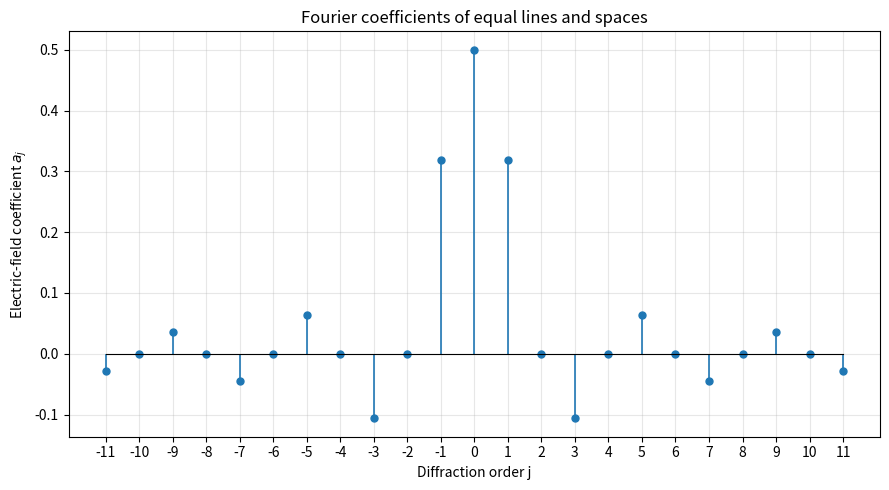
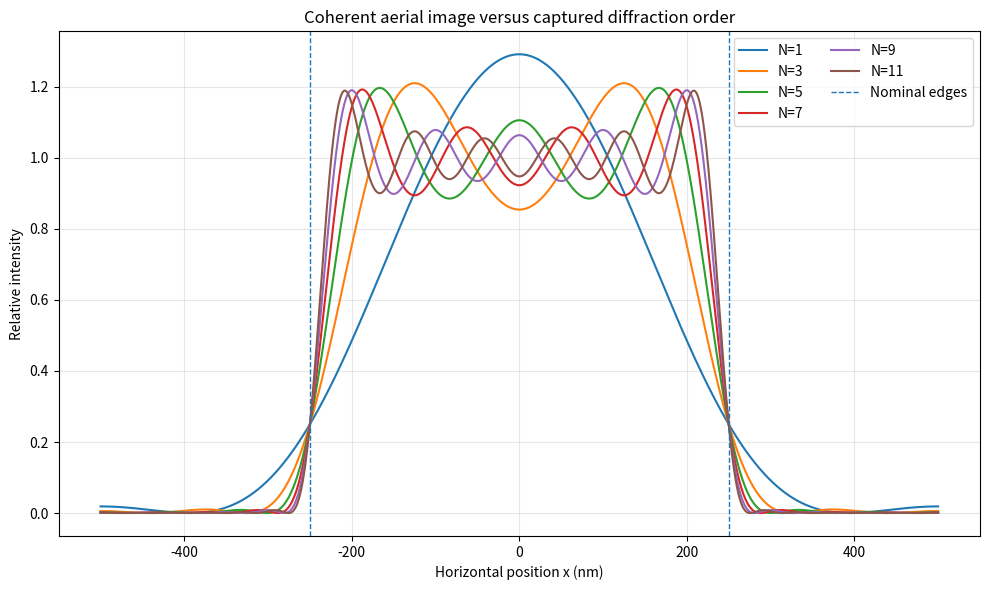
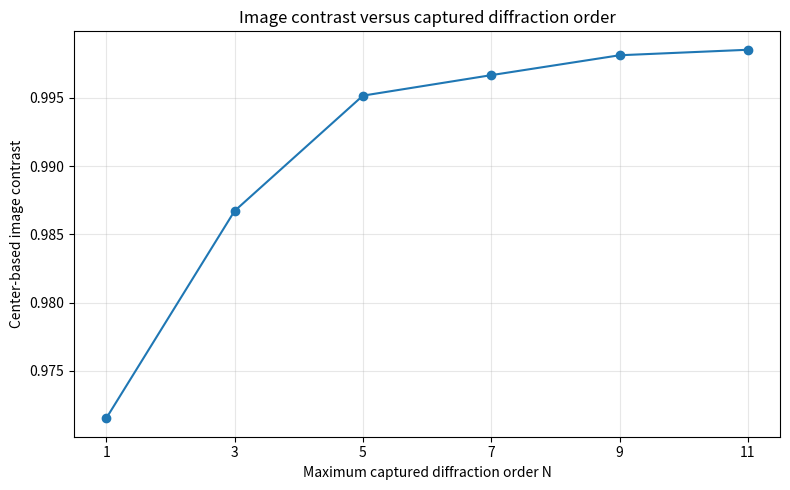
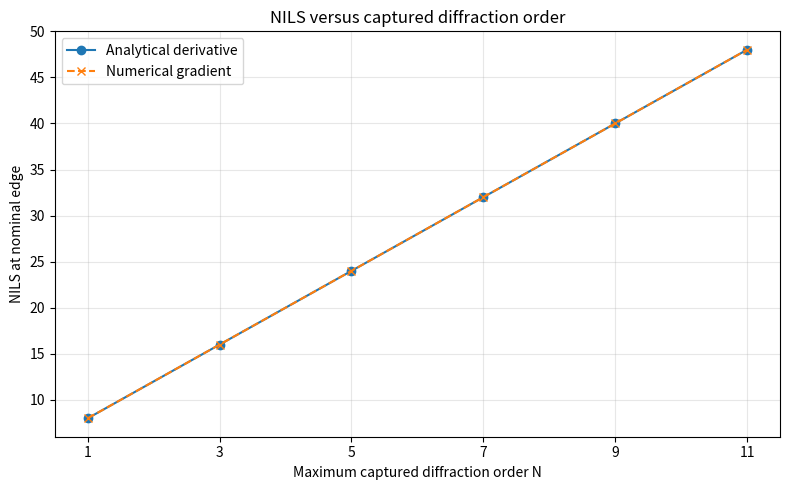
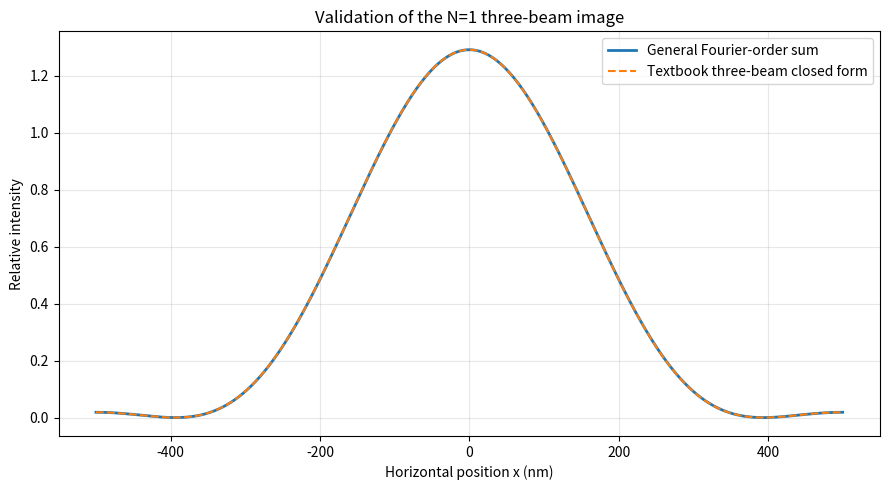
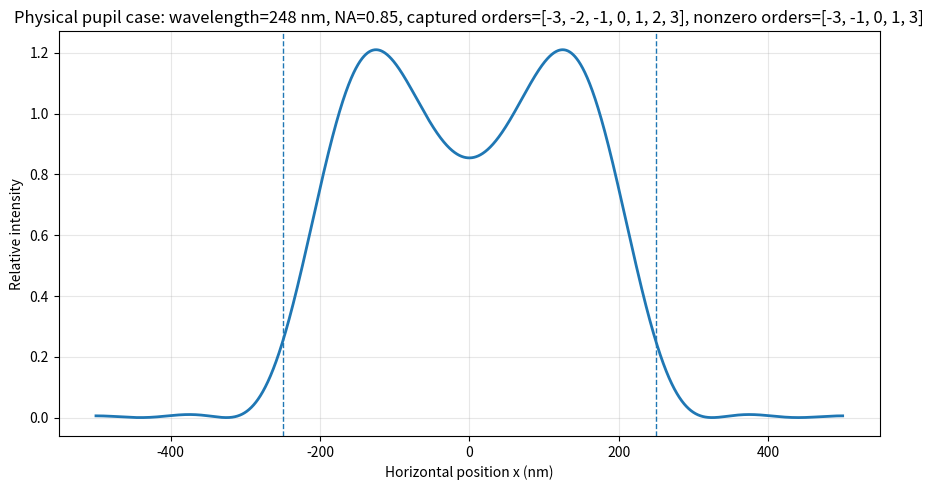

Write Python code to recreate these figures, in order.
"""
教材验证模型：一维周期线/空图形的相干空中像
=================================================

本程序复现以下教材内容：
1. 周期性线/空图形的傅里叶衍射级次系数；
2. 物镜接收不同最高衍射级次 N=1,3,5,7,9,11 时的相干空中像；
3. 中心明区/暗区强度、图像对比度与 NILS；
4. λ=248 nm、NA=0.85、pitch=1000 nm 时物镜实际接收的衍射级次。

理论依据：
- Chris Mack, Fundamental Principles of Optical Lithography,
  Section 2.2.5, Eqs. (2.62)–(2.68), and Section 3.8.3.
- Kevin Berwick, Optical Lithography Modelling with MATLAB,
  Chapter 2: Aerial Image calculation - Dense Lines and Spaces.

模型边界：
- 一维、无限周期二值线/空图形；
- 正入射、单色、完全相干、标量成像；
- 理想无像差物镜，仅按衍射级次是否进入光瞳进行截断；
- 不包含部分相干、离焦、光刻胶、显影、DMD 微镜结构及平台扫描。

运行示例：
    python textbook_dense_lines_aerial_image.py
    python textbook_dense_lines_aerial_image.py --show
    python textbook_dense_lines_aerial_image.py --output-dir my_results

依赖：numpy、matplotlib
"""

from __future__ import annotations

import argparse
import csv
from dataclasses import dataclass
from pathlib import Path
from typing import Iterable

import matplotlib.pyplot as plt
import numpy as np
from numpy.typing import NDArray

FloatArray = NDArray[np.float64]


@dataclass(frozen=True)
class SimulationConfig:
    """教材验证模型的统一参数配置。

    坐标约定
    --------
    - x = 0：透明空间（clear space）的中心；
    - x = ±space_width/2：空间的设计边缘；
    - x = ±pitch/2：相邻不透明线（opaque line）的中心。

    术语说明
    --------
    教材公式中的 w 是透明空间宽度，p 是周期：
        p = space_width + line_width
    """

    space_width_nm: float = 500.0
    line_width_nm: float = 500.0
    refractive_index: float = 1.0

    wavelength_nm: float = 248.0
    numerical_aperture: float = 0.85

    compared_max_orders: tuple[int, ...] = (1, 3, 5, 7, 9, 11)
    coefficient_max_order: int = 11
    sample_count: int = 4001

    @property
    def pitch_nm(self) -> float:
        """线/空图形周期，单位 nm。"""
        return self.space_width_nm + self.line_width_nm

    @property
    def duty_cycle(self) -> float:
        """透明空间占空比 w/p。"""
        return self.space_width_nm / self.pitch_nm

    @property
    def nominal_edge_nm(self) -> float:
        """右侧设计边缘位置 x=w/2，单位 nm。"""
        return 0.5 * self.space_width_nm

    def validate(self) -> None:
        """检查参数是否满足模型和数值计算要求。"""
        if self.space_width_nm <= 0.0 or self.line_width_nm <= 0.0:
            raise ValueError("space_width_nm 和 line_width_nm 必须为正数。")
        if self.refractive_index <= 0.0:
            raise ValueError("refractive_index 必须为正数。")
        if not (0.0 < self.numerical_aperture <= self.refractive_index):
            raise ValueError(
                "numerical_aperture 必须满足 0 < NA <= refractive_index。"
            )
        if self.wavelength_nm <= 0.0:
            raise ValueError("wavelength_nm 必须为正数。")
        if self.sample_count < 101 or self.sample_count % 2 == 0:
            raise ValueError("sample_count 应为不小于 101 的奇数。")
        if self.coefficient_max_order < 1:
            raise ValueError("coefficient_max_order 必须不小于 1。")
        if not self.compared_max_orders:
            raise ValueError("compared_max_orders 不能为空。")
        if any(order < 0 for order in self.compared_max_orders):
            raise ValueError("compared_max_orders 中的级次必须为非负整数。")


@dataclass(frozen=True)
class AerialImageResult:
    """单个最高衍射级次条件下的空中像结果。"""

    max_diffraction_order: int
    x_nm: FloatArray
    electric_field: FloatArray
    electric_field_derivative_per_nm: FloatArray
    intensity: FloatArray
    intensity_derivative_per_nm: FloatArray


@dataclass(frozen=True)
class ImageMetrics:
    """教材关注的线/空图形质量指标。"""

    max_diffraction_order: int
    space_center_intensity: float
    line_center_intensity: float
    nominal_edge_intensity: float
    center_based_contrast: float
    nils_analytical: float
    nils_numerical: float


def make_position_grid(config: SimulationConfig) -> FloatArray:
    """建立一个周期内的空间坐标网格 [-p/2, p/2]。"""
    half_pitch_nm = 0.5 * config.pitch_nm
    return np.linspace(
        -half_pitch_nm,
        half_pitch_nm,
        config.sample_count,
        dtype=np.float64,
    )


def fourier_order_coefficient(
    order: int,
    space_width_nm: float,
    pitch_nm: float,
) -> float:
    r"""计算周期透明空间的第 ``order`` 个电场傅里叶系数。

    对以 x=0 为中心、宽度为 w 的透明空间，周期为 p：

        a_0 = w / p

        a_j = sin(pi*j*w/p) / (pi*j),  j != 0

    对 50% 占空比，偶数级次理论上严格为零，奇数级次正负交替。
    """
    if pitch_nm <= 0.0:
        raise ValueError("pitch_nm 必须为正数。")
    if not (0.0 < space_width_nm < pitch_nm):
        raise ValueError("space_width_nm 必须满足 0 < w < p。")

    if order == 0:
        return space_width_nm / pitch_nm

    order_float = float(order)
    return float(
        np.sin(np.pi * order_float * space_width_nm / pitch_nm)
        / (np.pi * order_float)
    )


def calculate_fourier_coefficients(
    max_order: int,
    config: SimulationConfig,
) -> tuple[NDArray[np.int64], FloatArray]:
    """返回从 -max_order 到 +max_order 的衍射级次及其系数。"""
    if max_order < 0:
        raise ValueError("max_order 必须为非负整数。")

    orders = np.arange(-max_order, max_order + 1, dtype=np.int64)
    coefficients = np.array(
        [
            fourier_order_coefficient(
                int(order),
                config.space_width_nm,
                config.pitch_nm,
            )
            for order in orders
        ],
        dtype=np.float64,
    )
    return orders, coefficients


def calculate_coherent_aerial_image(
    x_nm: FloatArray,
    max_diffraction_order: int,
    config: SimulationConfig,
) -> AerialImageResult:
    r"""按教材式 (2.63) 计算对称级次截断后的相干空中像。

    对正入射、中心对称图形，物镜同时接收 +j 和 -j 级：

        E(x) = a_0 + 2 * sum[a_j cos(2*pi*j*x/p)]

    在折射率 n 的介质中：

        I(x) = n * |E(x)|^2

    注意
    ----
    ``max_diffraction_order=1`` 表示接收 0、+1、-1 级，属于三束成像，
    不是“只接收一束光”。
    """
    if max_diffraction_order < 0:
        raise ValueError("max_diffraction_order 必须为非负整数。")

    pitch_nm = config.pitch_nm
    a0 = fourier_order_coefficient(0, config.space_width_nm, pitch_nm)

    electric_field = np.full_like(x_nm, a0, dtype=np.float64)
    electric_field_derivative = np.zeros_like(x_nm, dtype=np.float64)

    for order in range(1, max_diffraction_order + 1):
        coefficient = fourier_order_coefficient(
            order,
            config.space_width_nm,
            pitch_nm,
        )
        phase = 2.0 * np.pi * order * x_nm / pitch_nm

        electric_field += 2.0 * coefficient * np.cos(phase)
        electric_field_derivative += (
            -4.0
            * np.pi
            * order
            * coefficient
            / pitch_nm
            * np.sin(phase)
        )

    intensity = config.refractive_index * np.square(electric_field)
    intensity_derivative = (
        2.0
        * config.refractive_index
        * electric_field
        * electric_field_derivative
    )

    return AerialImageResult(
        max_diffraction_order=max_diffraction_order,
        x_nm=x_nm,
        electric_field=electric_field,
        electric_field_derivative_per_nm=electric_field_derivative,
        intensity=intensity,
        intensity_derivative_per_nm=intensity_derivative,
    )


def textbook_three_beam_intensity(
    x_nm: FloatArray,
    config: SimulationConfig,
) -> FloatArray:
    r"""教材 N=1（0、±1 级）三束成像闭式结果，用于程序自检。

    对 50% 占空比：

        a_0 = 1/2,  a_1 = 1/pi

        E(x) = 1/2 + (2/pi) cos(2*pi*x/p)
        I(x) = n * E(x)^2
    """
    if not np.isclose(config.duty_cycle, 0.5, atol=1e-12):
        raise ValueError("该闭式验证只适用于等线宽/等空间宽度。")

    field = 0.5 + (2.0 / np.pi) * np.cos(
        2.0 * np.pi * x_nm / config.pitch_nm
    )
    return config.refractive_index * np.square(field)


def interpolate_value(
    x_nm: FloatArray,
    y: FloatArray,
    query_x_nm: float,
) -> float:
    """在一维规则结果上做线性插值。"""
    if query_x_nm < x_nm[0] or query_x_nm > x_nm[-1]:
        raise ValueError("query_x_nm 超出当前空间网格范围。")
    return float(np.interp(query_x_nm, x_nm, y))


def calculate_image_metrics(
    result: AerialImageResult,
    config: SimulationConfig,
) -> ImageMetrics:
    r"""计算中心对比度和设计边缘处的 NILS。

    对比度采用教材题目中的中心点近似：

        C = (I_max - I_min) / (I_max + I_min)

    其中比较 x=0 的空间中心和 x=p/2 的线中心。

    NILS 在设计边缘 x=w/2 处计算：

        NILS = w * |(1/I) dI/dx|

    同时输出解析导数和数值梯度两种结果，便于检查代码正确性。
    """
    x_nm = result.x_nm
    intensity = result.intensity

    space_center_intensity = interpolate_value(x_nm, intensity, 0.0)
    line_center_intensity = interpolate_value(
        x_nm,
        intensity,
        0.5 * config.pitch_nm,
    )

    center_max = max(space_center_intensity, line_center_intensity)
    center_min = min(space_center_intensity, line_center_intensity)
    denominator = center_max + center_min
    if denominator <= 0.0:
        raise ZeroDivisionError("中心点强度之和为零，无法计算图像对比度。")
    contrast = (center_max - center_min) / denominator

    edge_nm = config.nominal_edge_nm
    edge_intensity = interpolate_value(x_nm, intensity, edge_nm)
    if edge_intensity <= 0.0:
        raise ZeroDivisionError("设计边缘强度不为正，无法计算 NILS。")

    analytical_edge_slope = interpolate_value(
        x_nm,
        result.intensity_derivative_per_nm,
        edge_nm,
    )
    nils_analytical = config.space_width_nm * abs(
        analytical_edge_slope / edge_intensity
    )

    numerical_derivative = np.gradient(
        intensity,
        x_nm,
        edge_order=2,
    )
    numerical_edge_slope = interpolate_value(
        x_nm,
        numerical_derivative,
        edge_nm,
    )
    nils_numerical = config.space_width_nm * abs(
        numerical_edge_slope / edge_intensity
    )

    return ImageMetrics(
        max_diffraction_order=result.max_diffraction_order,
        space_center_intensity=space_center_intensity,
        line_center_intensity=line_center_intensity,
        nominal_edge_intensity=edge_intensity,
        center_based_contrast=contrast,
        nils_analytical=nils_analytical,
        nils_numerical=nils_numerical,
    )


def captured_orders_on_axis(
    wavelength_nm: float,
    numerical_aperture: float,
    pitch_nm: float,
) -> NDArray[np.int64]:
    r"""计算正入射相干照明时进入理想物镜的衍射级次。

    第 j 级空间频率为 |j|/p，物镜截止频率为 NA/lambda，因此：

        |j|/p <= NA/lambda

        |j| <= p*NA/lambda
    """
    if wavelength_nm <= 0.0 or pitch_nm <= 0.0:
        raise ValueError("wavelength_nm 和 pitch_nm 必须为正数。")
    if numerical_aperture <= 0.0:
        raise ValueError("numerical_aperture 必须为正数。")

    normalized_cutoff = pitch_nm * numerical_aperture / wavelength_nm
    max_order = int(np.floor(normalized_cutoff + 1e-12))
    return np.arange(-max_order, max_order + 1, dtype=np.int64)


def nonzero_captured_orders(
    captured_orders: NDArray[np.int64],
    config: SimulationConfig,
    tolerance: float = 1e-12,
) -> NDArray[np.int64]:
    """从物镜接收级次中筛出振幅非零的级次。"""
    return np.array(
        [
            int(order)
            for order in captured_orders
            if abs(
                fourier_order_coefficient(
                    int(order),
                    config.space_width_nm,
                    config.pitch_nm,
                )
            )
            > tolerance
        ],
        dtype=np.int64,
    )


def run_internal_validation(
    config: SimulationConfig,
    results: dict[int, AerialImageResult],
    metrics: dict[int, ImageMetrics],
) -> dict[str, float]:
    """执行若干可解释的内部一致性检查。"""
    validation_values: dict[str, float] = {}

    if 1 not in results:
        raise RuntimeError("教材验证至少需要 max_diffraction_order=1。")

    # 1) 通用傅里叶级次求和应与教材三束成像闭式解一致。
    three_beam_closed_form = textbook_three_beam_intensity(
        results[1].x_nm,
        config,
    )
    three_beam_max_abs_error = float(
        np.max(np.abs(results[1].intensity - three_beam_closed_form))
    )
    validation_values["three_beam_max_abs_error"] = three_beam_max_abs_error
    if three_beam_max_abs_error > 1e-12:
        raise RuntimeError(
            "N=1 通用模型与教材三束成像闭式解不一致："
            f"max error={three_beam_max_abs_error:.3e}"
        )

    # 2) 对 50% 占空比，偶数级次应为零。
    if np.isclose(config.duty_cycle, 0.5, atol=1e-12):
        even_coefficients = [
            abs(
                fourier_order_coefficient(
                    order,
                    config.space_width_nm,
                    config.pitch_nm,
                )
            )
            for order in range(2, config.coefficient_max_order + 1, 2)
        ]
        max_even_coefficient = max(even_coefficients, default=0.0)
        validation_values["max_even_order_coefficient"] = max_even_coefficient
        if max_even_coefficient > 1e-12:
            raise RuntimeError(
                "50% 占空比下偶数级次未接近零："
                f"max coefficient={max_even_coefficient:.3e}"
            )

    # 3) NILS 的解析导数与数值导数应一致。
    max_nils_relative_difference = 0.0
    for order, item in metrics.items():
        reference = max(abs(item.nils_analytical), 1e-15)
        relative_difference = abs(
            item.nils_numerical - item.nils_analytical
        ) / reference
        max_nils_relative_difference = max(
            max_nils_relative_difference,
            relative_difference,
        )
        if relative_difference > 1e-3:
            raise RuntimeError(
                f"N={order} 的解析 NILS 与数值 NILS 差异过大："
                f"relative difference={relative_difference:.3e}"
            )
    validation_values[
        "max_nils_relative_difference"
    ] = max_nils_relative_difference

    return validation_values


def save_coefficients_csv(
    output_dir: Path,
    config: SimulationConfig,
) -> Path:
    """保存 -N 到 +N 的衍射级次系数。"""
    orders, coefficients = calculate_fourier_coefficients(
        config.coefficient_max_order,
        config,
    )
    output_path = output_dir / "fourier_order_coefficients.csv"
    with output_path.open("w", newline="", encoding="utf-8-sig") as file:
        writer = csv.writer(file)
        writer.writerow(["diffraction_order", "electric_field_coefficient"])
        for order, coefficient in zip(orders, coefficients, strict=True):
            writer.writerow([int(order), f"{coefficient:.16g}"])
    return output_path


def save_metrics_csv(
    output_dir: Path,
    metrics: Iterable[ImageMetrics],
) -> Path:
    """保存各最高衍射级次对应的图像指标。"""
    output_path = output_dir / "aerial_image_metrics.csv"
    with output_path.open("w", newline="", encoding="utf-8-sig") as file:
        writer = csv.writer(file)
        writer.writerow(
            [
                "max_diffraction_order",
                "space_center_intensity",
                "line_center_intensity",
                "nominal_edge_intensity",
                "center_based_contrast",
                "nils_analytical",
                "nils_numerical",
            ]
        )
        for item in metrics:
            writer.writerow(
                [
                    item.max_diffraction_order,
                    f"{item.space_center_intensity:.16g}",
                    f"{item.line_center_intensity:.16g}",
                    f"{item.nominal_edge_intensity:.16g}",
                    f"{item.center_based_contrast:.16g}",
                    f"{item.nils_analytical:.16g}",
                    f"{item.nils_numerical:.16g}",
                ]
            )
    return output_path


def plot_fourier_coefficients(
    output_dir: Path,
    config: SimulationConfig,
) -> Path:
    """绘制教材中的离散衍射级次幅值。"""
    orders, coefficients = calculate_fourier_coefficients(
        config.coefficient_max_order,
        config,
    )

    figure, axis = plt.subplots(figsize=(9, 5))
    markerline, stemlines, baseline = axis.stem(
        orders,
        coefficients,
        basefmt="k-",
    )
    plt.setp(markerline, markersize=5)
    plt.setp(stemlines, linewidth=1.2)
    plt.setp(baseline, linewidth=0.8)

    axis.set_xlabel("Diffraction order j")
    axis.set_ylabel(r"Electric-field coefficient $a_j$")
    axis.set_title("Fourier coefficients of equal lines and spaces")
    axis.grid(True, alpha=0.3)
    axis.set_xticks(orders)
    figure.tight_layout()

    output_path = output_dir / "figure_01_fourier_coefficients.png"
    figure.savefig(output_path, dpi=180, bbox_inches="tight")
    plt.close(figure)
    return output_path


def plot_aerial_images_vs_order(
    output_dir: Path,
    config: SimulationConfig,
    results: dict[int, AerialImageResult],
) -> Path:
    """复现实验手册 N=1,3,5,7,9,11 的空中像比较图。"""
    figure, axis = plt.subplots(figsize=(10, 6))

    for order in config.compared_max_orders:
        axis.plot(
            results[order].x_nm,
            results[order].intensity,
            linewidth=1.5,
            label=f"N={order}",
        )

    axis.axvline(
        -config.nominal_edge_nm,
        linestyle="--",
        linewidth=1.0,
        label="Nominal edges",
    )
    axis.axvline(
        config.nominal_edge_nm,
        linestyle="--",
        linewidth=1.0,
    )
    axis.set_xlabel("Horizontal position x (nm)")
    axis.set_ylabel("Relative intensity")
    axis.set_title("Coherent aerial image versus captured diffraction order")
    axis.grid(True, alpha=0.3)
    axis.legend(ncol=2)
    figure.tight_layout()

    output_path = output_dir / "figure_02_aerial_image_vs_order.png"
    figure.savefig(output_path, dpi=180, bbox_inches="tight")
    plt.close(figure)
    return output_path


def plot_contrast_vs_order(
    output_dir: Path,
    metrics: dict[int, ImageMetrics],
) -> Path:
    """绘制中心点定义下的图像对比度。"""
    orders = np.array(sorted(metrics), dtype=np.int64)
    contrast = np.array(
        [metrics[int(order)].center_based_contrast for order in orders],
        dtype=np.float64,
    )

    figure, axis = plt.subplots(figsize=(8, 5))
    axis.plot(orders, contrast, marker="o")
    axis.set_xlabel("Maximum captured diffraction order N")
    axis.set_ylabel("Center-based image contrast")
    axis.set_title("Image contrast versus captured diffraction order")
    axis.grid(True, alpha=0.3)
    axis.set_xticks(orders)
    figure.tight_layout()

    output_path = output_dir / "figure_03_contrast_vs_order.png"
    figure.savefig(output_path, dpi=180, bbox_inches="tight")
    plt.close(figure)
    return output_path


def plot_nils_vs_order(
    output_dir: Path,
    metrics: dict[int, ImageMetrics],
) -> Path:
    """绘制设计边缘处的 NILS，并比较解析/数值导数。"""
    orders = np.array(sorted(metrics), dtype=np.int64)
    nils_analytical = np.array(
        [metrics[int(order)].nils_analytical for order in orders],
        dtype=np.float64,
    )
    nils_numerical = np.array(
        [metrics[int(order)].nils_numerical for order in orders],
        dtype=np.float64,
    )

    figure, axis = plt.subplots(figsize=(8, 5))
    axis.plot(orders, nils_analytical, marker="o", label="Analytical derivative")
    axis.plot(
        orders,
        nils_numerical,
        marker="x",
        linestyle="--",
        label="Numerical gradient",
    )
    axis.set_xlabel("Maximum captured diffraction order N")
    axis.set_ylabel("NILS at nominal edge")
    axis.set_title("NILS versus captured diffraction order")
    axis.grid(True, alpha=0.3)
    axis.set_xticks(orders)
    axis.legend()
    figure.tight_layout()

    output_path = output_dir / "figure_04_nils_vs_order.png"
    figure.savefig(output_path, dpi=180, bbox_inches="tight")
    plt.close(figure)
    return output_path


def plot_three_beam_closed_form_validation(
    output_dir: Path,
    config: SimulationConfig,
    result_n1: AerialImageResult,
) -> Path:
    """比较通用级次求和与教材 N=1 闭式公式。"""
    closed_form = textbook_three_beam_intensity(result_n1.x_nm, config)

    figure, axis = plt.subplots(figsize=(9, 5))
    axis.plot(
        result_n1.x_nm,
        result_n1.intensity,
        linewidth=2.0,
        label="General Fourier-order sum",
    )
    axis.plot(
        result_n1.x_nm,
        closed_form,
        linestyle="--",
        linewidth=1.5,
        label="Textbook three-beam closed form",
    )
    axis.set_xlabel("Horizontal position x (nm)")
    axis.set_ylabel("Relative intensity")
    axis.set_title("Validation of the N=1 three-beam image")
    axis.grid(True, alpha=0.3)
    axis.legend()
    figure.tight_layout()

    output_path = output_dir / "figure_05_three_beam_validation.png"
    figure.savefig(output_path, dpi=180, bbox_inches="tight")
    plt.close(figure)
    return output_path


def plot_physical_pupil_case(
    output_dir: Path,
    config: SimulationConfig,
    result: AerialImageResult,
    captured_orders: NDArray[np.int64],
    effective_orders: NDArray[np.int64],
) -> Path:
    """绘制 λ、NA 决定的实际最高衍射级次空中像。"""
    figure, axis = plt.subplots(figsize=(9, 5))
    axis.plot(result.x_nm, result.intensity, linewidth=2.0)
    axis.axvline(-config.nominal_edge_nm, linestyle="--", linewidth=1.0)
    axis.axvline(config.nominal_edge_nm, linestyle="--", linewidth=1.0)
    axis.set_xlabel("Horizontal position x (nm)")
    axis.set_ylabel("Relative intensity")
    axis.set_title(
        "Physical pupil case: "
        f"wavelength={config.wavelength_nm:g} nm, "
        f"NA={config.numerical_aperture:g}, "
        f"captured orders={captured_orders.tolist()}, "
        f"nonzero orders={effective_orders.tolist()}"
    )
    axis.grid(True, alpha=0.3)
    figure.tight_layout()

    output_path = output_dir / "figure_06_physical_pupil_case.png"
    figure.savefig(output_path, dpi=180, bbox_inches="tight")
    plt.close(figure)
    return output_path


def write_summary(
    output_dir: Path,
    config: SimulationConfig,
    metrics: dict[int, ImageMetrics],
    captured_orders: NDArray[np.int64],
    effective_orders: NDArray[np.int64],
    validation_values: dict[str, float],
) -> Path:
    """写出便于检查和汇报的文本摘要。"""
    output_path = output_dir / "summary.txt"

    coefficient_lines = []
    for order in range(0, config.coefficient_max_order + 1):
        coefficient = fourier_order_coefficient(
            order,
            config.space_width_nm,
            config.pitch_nm,
        )
        coefficient_lines.append(f"a_{order:02d} = {coefficient:+.12f}")

    metric_lines = []
    for order in sorted(metrics):
        item = metrics[order]
        metric_lines.append(
            "N={:2d}: I_space={:.12f}, I_line={:.12f}, "
            "I_edge={:.12f}, contrast={:.12f}, "
            "NILS(analytic)={:.12f}, NILS(numeric)={:.12f}".format(
                order,
                item.space_center_intensity,
                item.line_center_intensity,
                item.nominal_edge_intensity,
                item.center_based_contrast,
                item.nils_analytical,
                item.nils_numerical,
            )
        )

    n1 = metrics[1]
    summary = f"""Textbook validation: coherent dense lines/spaces
=================================================

Model parameters
----------------
Transparent space width w : {config.space_width_nm:.6f} nm
Opaque line width         : {config.line_width_nm:.6f} nm
Pitch p                   : {config.pitch_nm:.6f} nm
Duty cycle w/p            : {config.duty_cycle:.6f}
Refractive index n        : {config.refractive_index:.6f}
Wavelength                : {config.wavelength_nm:.6f} nm
Numerical aperture        : {config.numerical_aperture:.6f}

Fourier coefficients
--------------------
{chr(10).join(coefficient_lines)}

Image metrics
-------------
{chr(10).join(metric_lines)}

N=1 hand-check values
---------------------
a0 = 1/2
a1 = 1/pi
I(x=0, center of clear space) = {n1.space_center_intensity:.12f}
I(x=p/2, center of opaque line) = {n1.line_center_intensity:.12f}
Center-based image contrast     = {n1.center_based_contrast:.12f}
NILS at x=w/2                   = {n1.nils_analytical:.12f}

Physical pupil case
-------------------
Condition: |j|/p <= NA/lambda
Captured orders                : {captured_orders.tolist()}
Captured nonzero-amplitude orders: {effective_orders.tolist()}
Maximum captured order         : {int(np.max(np.abs(captured_orders)))}

Internal validation
-------------------
Three-beam max absolute error  : {validation_values['three_beam_max_abs_error']:.6e}
Maximum even-order coefficient : {validation_values.get('max_even_order_coefficient', float('nan')):.6e}
Maximum NILS relative mismatch : {validation_values['max_nils_relative_difference']:.6e}

Interpretation notes
--------------------
1. In this program, N is the maximum positive diffraction order retained.
   N=1 therefore means 0 and +/-1 orders are included: three-beam imaging.
2. For equal lines and spaces, all even Fourier coefficients are zero, so adding an
   even maximum order does not change the image until the next odd order is added.
3. The intensity is not peak-normalized; it follows I=n|E|^2 for unit incident field,
   matching the textbook plot where the N=1 peak is approximately 1.29.
4. NILS is evaluated at the nominal clear-space edge x=w/2 and reported as a
   positive magnitude by convention.
"""

    output_path.write_text(summary, encoding="utf-8")
    return output_path


def parse_arguments() -> argparse.Namespace:
    """解析命令行参数。"""
    parser = argparse.ArgumentParser(
        description=(
            "Reproduce the coherent dense line/space aerial-image exercise "
            "from the optical lithography textbook and lab manual."
        )
    )
    parser.add_argument(
        "--output-dir",
        type=Path,
        default=Path("textbook_validation_results"),
        help="Directory used to save figures, CSV files and summary text.",
    )
    parser.add_argument(
        "--show",
        action="store_true",
        help="Display all saved figures after calculation.",
    )
    return parser.parse_args()


def main() -> None:
    """程序主入口。"""
    args = parse_arguments()
    config = SimulationConfig()
    config.validate()

    output_dir: Path = args.output_dir
    output_dir.mkdir(parents=True, exist_ok=True)

    x_nm = make_position_grid(config)

    results: dict[int, AerialImageResult] = {}
    metrics: dict[int, ImageMetrics] = {}

    for max_order in config.compared_max_orders:
        result = calculate_coherent_aerial_image(
            x_nm=x_nm,
            max_diffraction_order=max_order,
            config=config,
        )
        results[max_order] = result
        metrics[max_order] = calculate_image_metrics(result, config)

    captured_orders = captured_orders_on_axis(
        wavelength_nm=config.wavelength_nm,
        numerical_aperture=config.numerical_aperture,
        pitch_nm=config.pitch_nm,
    )
    effective_orders = nonzero_captured_orders(captured_orders, config)
    physical_max_order = int(np.max(np.abs(captured_orders)))

    physical_result = calculate_coherent_aerial_image(
        x_nm=x_nm,
        max_diffraction_order=physical_max_order,
        config=config,
    )

    validation_values = run_internal_validation(config, results, metrics)

    generated_files = [
        save_coefficients_csv(output_dir, config),
        save_metrics_csv(output_dir, (metrics[o] for o in sorted(metrics))),
        plot_fourier_coefficients(output_dir, config),
        plot_aerial_images_vs_order(output_dir, config, results),
        plot_contrast_vs_order(output_dir, metrics),
        plot_nils_vs_order(output_dir, metrics),
        plot_three_beam_closed_form_validation(output_dir, config, results[1]),
        plot_physical_pupil_case(
            output_dir,
            config,
            physical_result,
            captured_orders,
            effective_orders,
        ),
        write_summary(
            output_dir,
            config,
            metrics,
            captured_orders,
            effective_orders,
            validation_values,
        ),
    ]

    print("\n=== Textbook coherent aerial-image validation completed ===")
    print(f"Output directory: {output_dir.resolve()}")
    print(
        "Captured orders for the physical pupil case: "
        f"{captured_orders.tolist()}"
    )
    print(
        "Nonzero-amplitude captured orders: "
        f"{effective_orders.tolist()}"
    )
    print("\nN=1 hand-check:")
    print(
        f"  I(space center) = {metrics[1].space_center_intensity:.12f}"
    )
    print(f"  I(line center)  = {metrics[1].line_center_intensity:.12f}")
    print(f"  Contrast        = {metrics[1].center_based_contrast:.12f}")
    print(f"  NILS            = {metrics[1].nils_analytical:.12f}")
    print("\nGenerated files:")
    for path in generated_files:
        print(f"  - {path}")

    if args.show:
        for path in generated_files:
            if path.suffix.lower() == ".png":
                image = plt.imread(path)
                figure, axis = plt.subplots(figsize=(10, 6))
                axis.imshow(image)
                axis.axis("off")
                axis.set_title(path.name)
                figure.tight_layout()
        plt.show()


if __name__ == "__main__":
    main()
